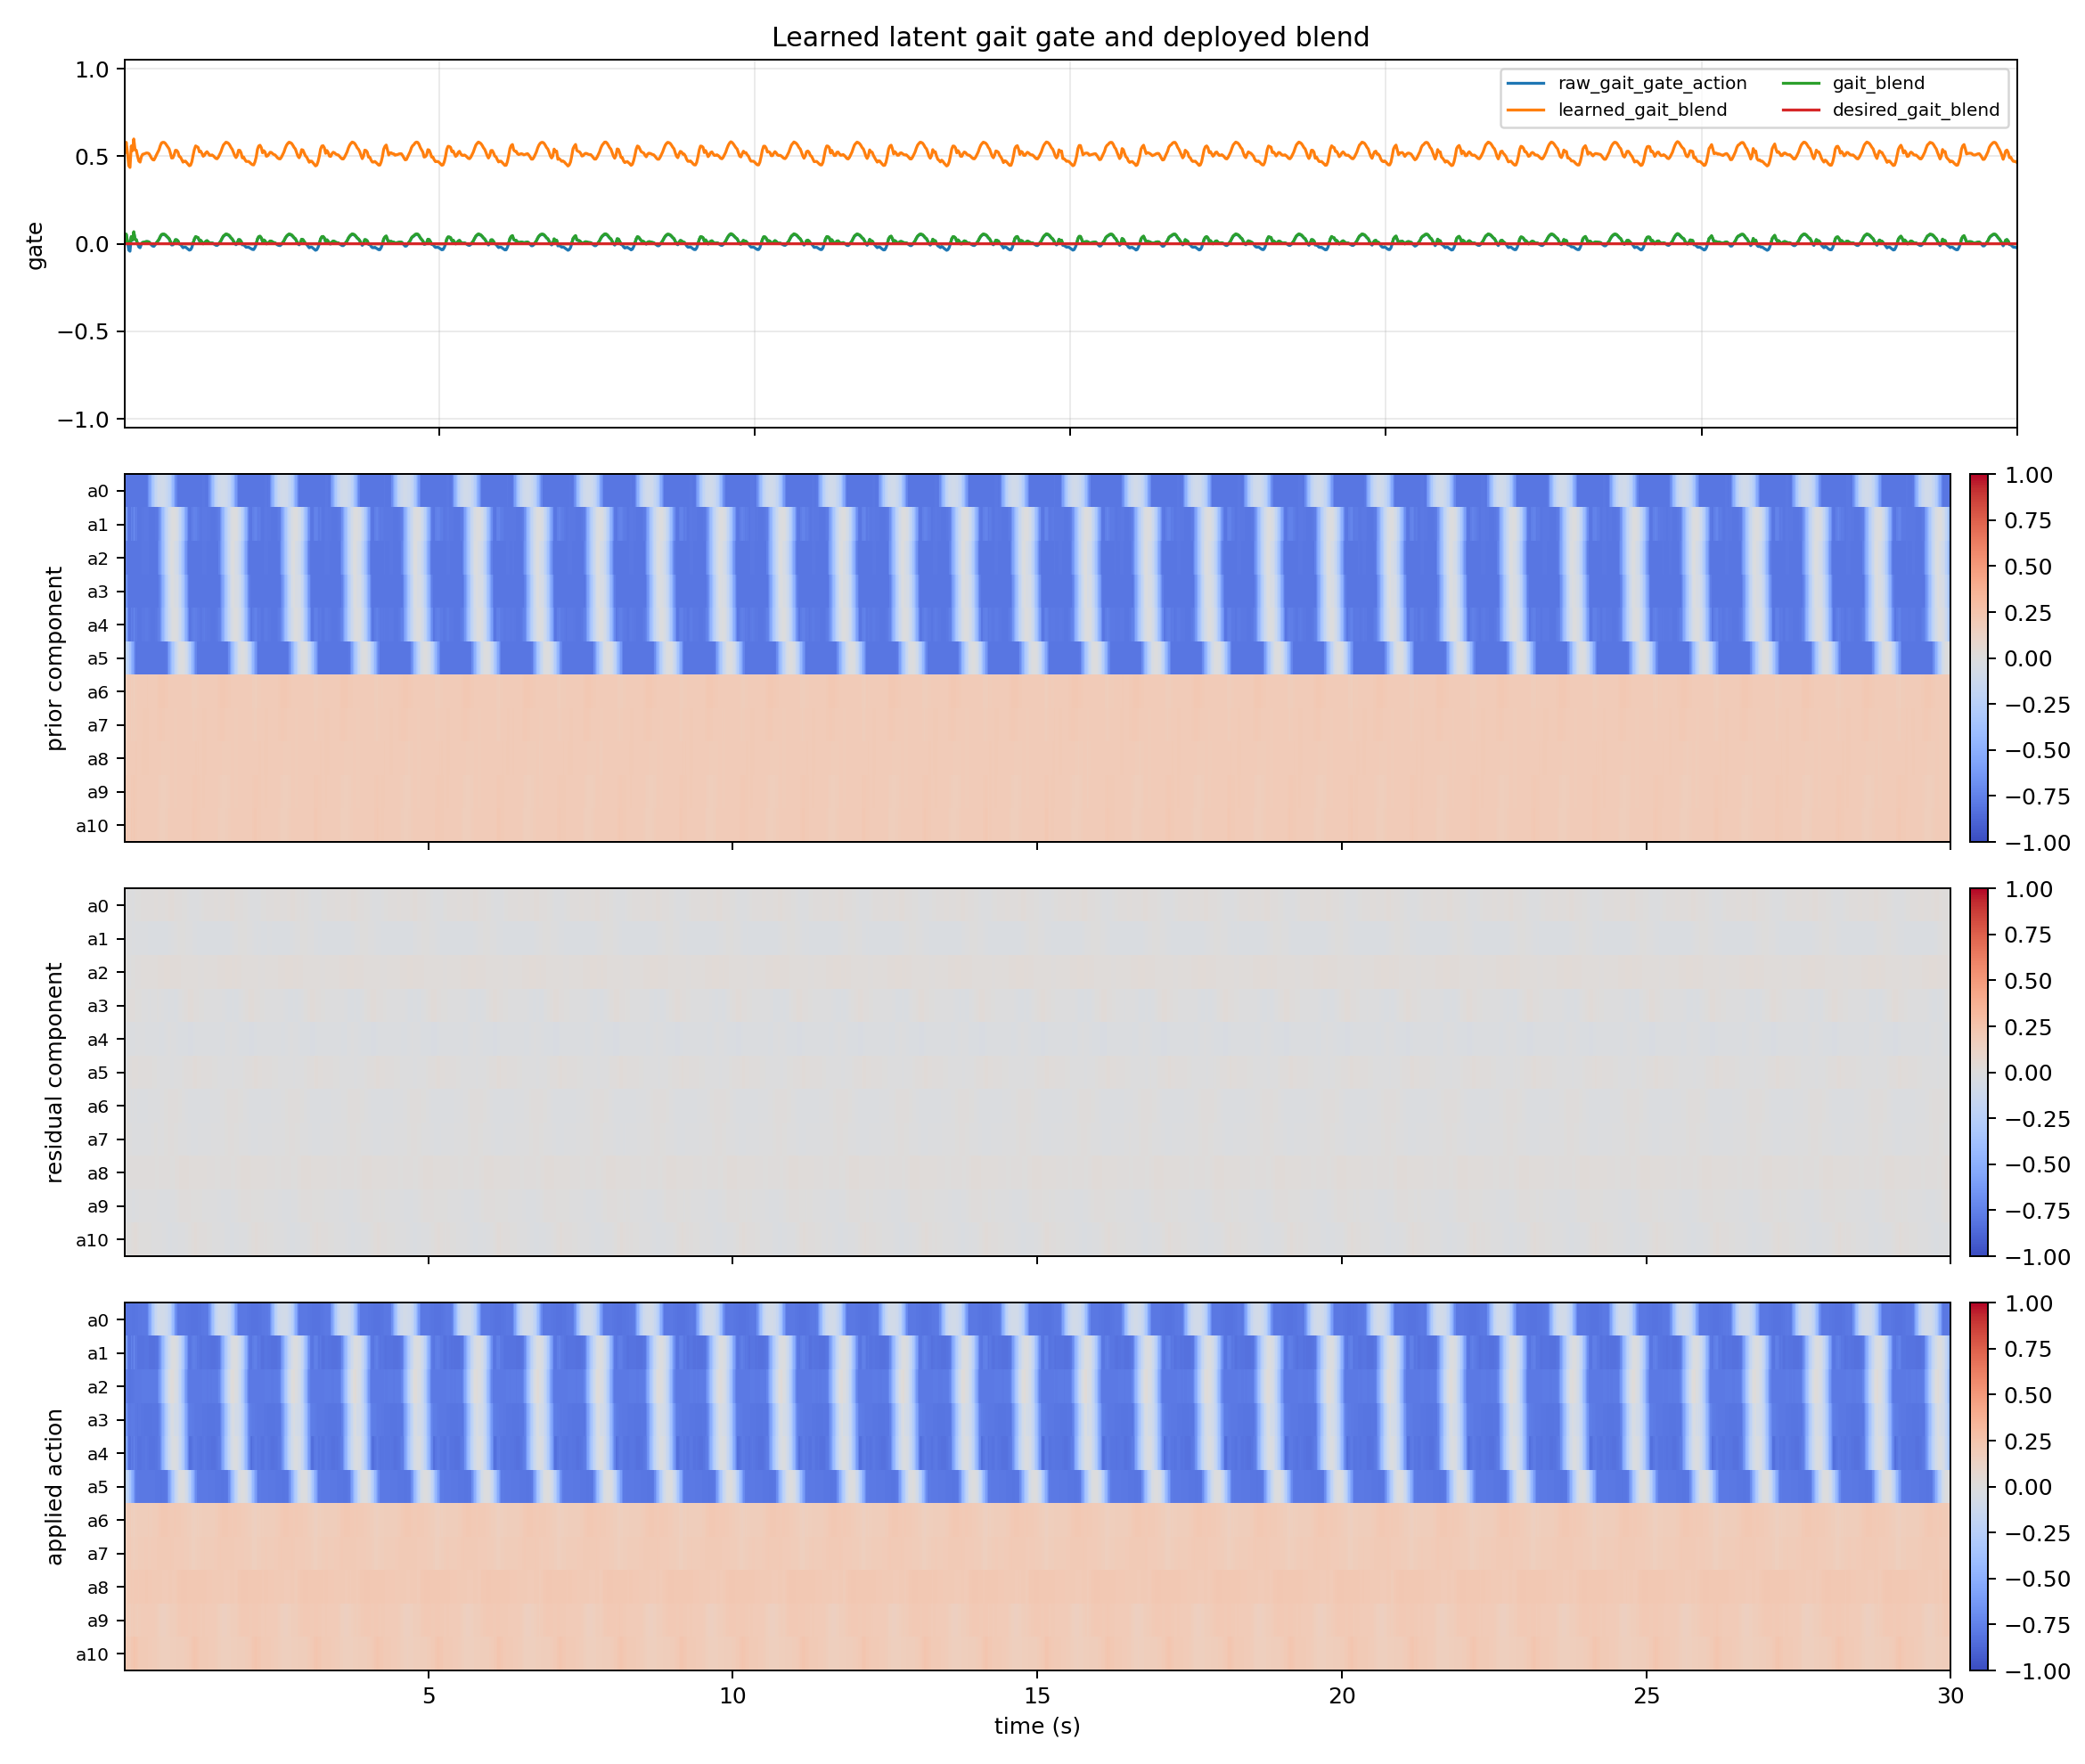

The data file committed next to this chart (first rows):
time_s, raw_gait_gate_action, learned_gait_blend, gait_blend, desired_gait_blend, gait_gate_error, prior_component_l2, residual_component_l2, applied_action_l2, policy_residual_0, ema_residual_0, prior_component_0, residual_component_0, applied_action_0, policy_residual_1, ema_residual_1, prior_component_1, residual_component_1, applied_action_1, policy_residual_2, ema_residual_2, prior_component_2, residual_component_2, applied_action_2
0.02, 0.01528, 0.5229, 0.01604, 0.0, 0.01604, 1.467, 0.01335, 1.467, 0.004675, 0.001402, -0.8, 0.0004908, -0.7995, -0.02082, -0.006247, -0.5672, -0.002186, -0.5693, 0.04963, 0.01489, -0.658, 0.005211, -0.6528
0.04, 0.05297, 0.5794, 0.05561, 0.0, 0.05561, 1.602, 0.01778, 1.602, -0.0046, -0.0003983, -0.8, -0.0001394, -0.8001, 0.0009145, -0.004099, -0.6122, -0.001434, -0.6136, -0.009043, 0.007708, -0.7582, 0.002698, -0.7555
0.06, 0.01366, 0.5205, 0.01435, 0.0, 0.01435, 1.77, 0.02805, 1.769, -0.01096, -0.003567, -0.8, -0.001248, -0.8012, -0.01727, -0.008049, -0.7614, -0.002817, -0.7642, 0.02405, 0.01261, -0.8, 0.004414, -0.7956
0.08, -0.03587, 0.4462, 0.0, 0.0, 0.0, 1.858, 0.02737, 1.861, -0.005207, -0.004059, -0.8, -0.001421, -0.8014, -0.01406, -0.009852, -0.8, -0.003448, -0.8034, -0.0516, -0.006653, -0.8, -0.002329, -0.8023
0.1, -0.04273, 0.4359, 0.0, 0.0, 0.0, 1.872, 0.0351, 1.877, -0.0001481, -0.002886, -0.8, -0.00101, -0.801, -0.0526, -0.02268, -0.8, -0.007937, -0.8079, -0.03509, -0.01518, -0.8, -0.005314, -0.8053
0.12, 0.03903, 0.5585, 0.04098, 0.0, 0.04098, 1.85, 0.04664, 1.853, -0.03581, -0.01276, -0.8, -0.004467, -0.8045, -0.05484, -0.03233, -0.7374, -0.01131, -0.7487, 0.04024, 0.001444, -0.8, 0.0005054, -0.7995
0.14, 0.02091, 0.5314, 0.02196, 0.0, 0.02196, 1.891, 0.05106, 1.899, -0.06191, -0.02751, -0.8, -0.009628, -0.8096, -0.1267, -0.06063, -0.7663, -0.02122, -0.7875, 0.003934, 0.002191, -0.8, 0.0007669, -0.7992
0.16, 0.06564, 0.5985, 0.06892, 0.0, 0.06892, 1.878, 0.05541, 1.879, -0.009973, -0.02225, -0.8, -0.007787, -0.8078, -0.002989, -0.04334, -0.6937, -0.01517, -0.7089, 0.05057, 0.0167, -0.8, 0.005847, -0.7942
0.18, 0.02454, 0.5368, 0.02577, 0.0, 0.02577, 1.949, 0.0493, 1.95, 0.03094, -0.00629, -0.8, -0.002202, -0.8022, -0.06976, -0.05126, -0.7601, -0.01794, -0.778, 0.01004, 0.0147, -0.8, 0.005147, -0.7949
0.2, 0.02235, 0.5335, 0.02347, 0.0, 0.02347, 1.982, 0.05041, 1.978, 0.02059, 0.001774, -0.8, 0.000621, -0.7994, -0.06233, -0.05458, -0.7635, -0.0191, -0.7826, 0.09019, 0.03735, -0.8, 0.01307, -0.7869
0.22, 0.0001149, 0.5002, 0.0001207, 0.0, 0.0001207, 2.006, 0.04724, 2.004, 0.01627, 0.006124, -0.8, 0.002143, -0.7979, -0.05205, -0.05382, -0.7998, -0.01884, -0.8186, 0.05357, 0.04222, -0.8, 0.01478, -0.7852
0.24, -0.01837, 0.4724, 0.0, 0.0, 0.0, 2.006, 0.04122, 2.005, 0.03581, 0.01503, -0.8, 0.00526, -0.7947, -0.06222, -0.05634, -0.8, -0.01972, -0.8197, 0.03636, 0.04046, -0.8, 0.01416, -0.7858
0.26, -0.02254, 0.4662, 0.0, 0.0, 0.0, 2.006, 0.04008, 2.004, 0.03118, 0.01987, -0.8, 0.006956, -0.793, -0.04767, -0.05374, -0.8, -0.01881, -0.8188, 0.0524, 0.04404, -0.8, 0.01541, -0.7846
0.28, -0.002373, 0.4964, 0.0, 0.0, 0.0, 2.006, 0.0401, 2.005, 0.03806, 0.02533, -0.8, 0.008866, -0.7911, -0.06045, -0.05575, -0.8, -0.01951, -0.8195, 0.05485, 0.04728, -0.8, 0.01655, -0.7835
0.3, 0.007125, 0.5107, 0.007481, 0.0, 0.007481, 1.997, 0.04109, 1.996, 0.04009, 0.02976, -0.7977, 0.01042, -0.7873, -0.06814, -0.05947, -0.7927, -0.02081, -0.8135, 0.0553, 0.04969, -0.7966, 0.01739, -0.7792
0.32, 0.008415, 0.5126, 0.008836, 0.0, 0.008836, 1.996, 0.04285, 1.995, 0.03285, 0.03069, -0.7975, 0.01074, -0.7867, -0.06853, -0.06219, -0.7912, -0.02177, -0.813, 0.05959, 0.05266, -0.7962, 0.01843, -0.7777
0.34, 0.01048, 0.5157, 0.011, 0.0, 0.011, 1.993, 0.04395, 1.994, 0.02771, 0.02979, -0.7971, 0.01043, -0.7867, -0.06572, -0.06325, -0.7889, -0.02214, -0.811, 0.05611, 0.0537, -0.7955, 0.01879, -0.7767
0.36, 0.01221, 0.5183, 0.01282, 0.0, 0.01282, 1.991, 0.04468, 1.993, 0.0251, 0.02839, -0.7969, 0.009935, -0.787, -0.06548, -0.06392, -0.7868, -0.02237, -0.8092, 0.05328, 0.05357, -0.795, 0.01875, -0.7763
0.38, 0.01185, 0.5178, 0.01244, 0.0, 0.01244, 1.985, 0.04546, 1.989, 0.02356, 0.02694, -0.7809, 0.009428, -0.7714, -0.06854, -0.0653, -0.787, -0.02286, -0.8098, 0.05429, 0.05379, -0.7954, 0.01883, -0.7766
0.4, 0.00999, 0.515, 0.01049, 0.0, 0.01049, 1.951, 0.04621, 1.957, 0.02602, 0.02666, -0.6835, 0.009331, -0.6741, -0.07101, -0.06702, -0.7888, -0.02346, -0.8123, 0.05542, 0.05428, -0.7964, 0.019, -0.7774
0.42, 0.002094, 0.5031, 0.002199, 0.0, 0.002199, 1.928, 0.04627, 1.935, 0.03334, 0.02866, -0.5854, 0.01003, -0.5753, -0.07252, -0.06867, -0.7976, -0.02403, -0.8217, 0.05643, 0.05492, -0.7993, 0.01922, -0.7801
0.44, -0.007053, 0.4894, 0.0, 0.0, 0.0, 1.904, 0.04545, 1.911, 0.04365, 0.03316, -0.4899, 0.01161, -0.4783, -0.07251, -0.06982, -0.8, -0.02444, -0.8244, 0.05627, 0.05533, -0.8, 0.01936, -0.7806
0.46, -0.01314, 0.4803, 0.0, 0.0, 0.0, 1.883, 0.04452, 1.889, 0.05287, 0.03907, -0.4, 0.01368, -0.3863, -0.07139, -0.07029, -0.8, -0.0246, -0.8246, 0.05741, 0.05595, -0.8, 0.01958, -0.7804
0.48, -0.01441, 0.4784, 0.0, 0.0, 0.0, 1.867, 0.04447, 1.873, 0.0565, 0.0443, -0.3163, 0.01551, -0.3008, -0.0722, -0.07086, -0.8, -0.0248, -0.8248, 0.06273, 0.05799, -0.8, 0.02029, -0.7797
0.5, -0.005462, 0.4918, 0.0, 0.0, 0.0, 1.855, 0.0453, 1.862, 0.05498, 0.0475, -0.2403, 0.01663, -0.2236, -0.07863, -0.07319, -0.8, -0.02562, -0.8256, 0.06892, 0.06126, -0.8, 0.02144, -0.7786
0.52, 0.005284, 0.5079, 0.005548, 0.0, 0.005548, 1.842, 0.04637, 1.849, 0.05222, 0.04892, -0.1797, 0.01712, -0.1626, -0.08126, -0.07561, -0.7935, -0.02646, -0.82, 0.0695, 0.06373, -0.7989, 0.02231, -0.7766
0.54, 0.01455, 0.5218, 0.01528, 0.0, 0.01528, 1.826, 0.04783, 1.834, 0.04016, 0.04629, -0.1361, 0.0162, -0.1199, -0.0835, -0.07798, -0.7819, -0.02729, -0.8092, 0.07208, 0.06624, -0.7972, 0.02318, -0.774
0.56, 0.02439, 0.5366, 0.02561, 0.0, 0.02561, 1.79, 0.04957, 1.8, 0.02473, 0.03982, -0.1064, 0.01394, -0.09245, -0.08853, -0.08114, -0.7693, -0.0284, -0.7977, 0.07706, 0.06949, -0.7451, 0.02432, -0.7207
0.58, 0.03992, 0.5599, 0.04192, 0.0, 0.04192, 1.677, 0.05114, 1.69, 0.01272, 0.03169, -0.09835, 0.01109, -0.08726, -0.08666, -0.0828, -0.673, -0.02898, -0.7019, 0.07932, 0.07244, -0.654, 0.02535, -0.6286
0.6, 0.05067, 0.576, 0.0532, 0.0, 0.0532, 1.521, 0.05288, 1.536, 0.00957, 0.02505, -0.09513, 0.008769, -0.08637, -0.08125, -0.08234, -0.5718, -0.02882, -0.6006, 0.08185, 0.07526, -0.5703, 0.02634, -0.5439
0.62, 0.05282, 0.5792, 0.05546, 0.0, 0.05546, 1.386, 0.05495, 1.401, 0.0207, 0.02375, -0.08936, 0.008311, -0.08105, -0.08722, -0.0838, -0.4834, -0.02933, -0.5128, 0.09194, 0.08026, -0.4896, 0.02809, -0.4615
0.64, 0.05273, 0.5791, 0.05536, 0.0, 0.05536, 1.266, 0.05687, 1.281, 0.03263, 0.02641, -0.09107, 0.009244, -0.08183, -0.08941, -0.08548, -0.401, -0.02992, -0.431, 0.1014, 0.0866, -0.4127, 0.03031, -0.3824
0.66, 0.04877, 0.5732, 0.05121, 0.0, 0.05121, 1.164, 0.05897, 1.177, 0.04848, 0.03303, -0.09762, 0.01156, -0.08606, -0.08693, -0.08592, -0.3253, -0.03007, -0.3554, 0.1065, 0.09258, -0.3379, 0.0324, -0.3055
0.68, 0.04191, 0.5629, 0.04401, 0.0, 0.04401, 1.079, 0.06027, 1.09, 0.07648, 0.04607, -0.111, 0.01612, -0.09486, -0.06537, -0.07975, -0.2554, -0.02791, -0.2833, 0.1005, 0.09496, -0.2653, 0.03324, -0.232
0.7, 0.03517, 0.5528, 0.03693, 0.0, 0.03693, 1.002, 0.06177, 1.01, 0.08011, 0.05628, -0.1363, 0.0197, -0.1166, -0.06265, -0.07462, -0.1913, -0.02612, -0.2174, 0.09963, 0.09636, -0.1988, 0.03373, -0.165
0.72, 0.02786, 0.5418, 0.02926, 0.0, 0.02926, 0.8841, 0.06404, 0.8893, 0.07637, 0.06231, -0.1726, 0.02181, -0.1508, -0.06326, -0.07122, -0.1344, -0.02493, -0.1593, 0.1034, 0.09847, -0.1385, 0.03447, -0.104
0.74, 0.0117, 0.5175, 0.01228, 0.0, 0.01228, 0.7813, 0.06372, 0.7834, 0.07949, 0.06746, -0.2092, 0.02361, -0.1856, -0.04203, -0.06246, -0.08496, -0.02186, -0.1068, 0.08878, 0.09556, -0.07325, 0.03345, -0.0398
0.76, -0.006999, 0.4895, 0.0, 0.0, 0.0, 0.7101, 0.06025, 0.7086, 0.09104, 0.07454, -0.2646, 0.02609, -0.2386, -0.009216, -0.04649, -0.04472, -0.01627, -0.06099, 0.06397, 0.08609, -0.02431, 0.03013, 0.005821
0.78, -0.00613, 0.4908, 0.0, 0.0, 0.0, 0.6809, 0.05708, 0.6738, 0.08841, 0.0787, -0.3434, 0.02754, -0.3158, 0.003642, -0.03145, -0.01762, -0.01101, -0.02863, 0.06096, 0.07855, -0.005897, 0.02749, 0.0216
0.8, 0.005454, 0.5082, 0.005727, 0.0, 0.005727, 0.6877, 0.05474, 0.6762, 0.0641, 0.07432, -0.4335, 0.02601, -0.4075, -0.0024, -0.02273, -0.004141, -0.007957, -0.0121, 0.07308, 0.07691, -0.009169, 0.02692, 0.01775
0.82, 0.0225, 0.5337, 0.02362, 0.0, 0.02362, 0.73, 0.05343, 0.7184, 0.02052, 0.05818, -0.5342, 0.02036, -0.5139, -0.01858, -0.02149, -0.005757, -0.00752, -0.01328, 0.09663, 0.08282, -0.04421, 0.02899, -0.01522
0.84, 0.02199, 0.533, 0.02309, 0.0, 0.02309, 0.7819, 0.05469, 0.7729, 0.003166, 0.04168, -0.6257, 0.01459, -0.6111, -0.0127, -0.01885, -0.0153, -0.006598, -0.0219, 0.1023, 0.08867, -0.0617, 0.03104, -0.03067
0.86, 0.01553, 0.5233, 0.0163, 0.0, 0.0163, 0.8505, 0.05303, 0.8443, 0.007855, 0.03153, -0.719, 0.01104, -0.708, 0.01077, -0.009966, -0.03598, -0.003488, -0.03947, 0.08398, 0.08727, -0.08162, 0.03054, -0.05107
0.88, -0.001095, 0.4984, 0.0, 0.0, 0.0, 0.9214, 0.05076, 0.9166, 0.01447, 0.02641, -0.8, 0.009244, -0.7908, 0.0267, 0.001035, -0.06887, 0.0003622, -0.06851, 0.07563, 0.08377, -0.1005, 0.02932, -0.07123
0.9, -0.00344, 0.4948, 0.0, 0.0, 0.0, 0.9376, 0.04959, 0.934, 0.01553, 0.02315, -0.8, 0.008102, -0.7919, 0.02772, 0.009041, -0.1153, 0.003164, -0.1122, 0.06535, 0.07825, -0.1547, 0.02739, -0.1273
0.92, -0.01343, 0.4799, 0.0, 0.0, 0.0, 0.9709, 0.04937, 0.9672, 0.02605, 0.02402, -0.8, 0.008407, -0.7916, 0.03135, 0.01573, -0.1726, 0.005507, -0.1671, 0.05128, 0.07016, -0.2191, 0.02456, -0.1945
0.94, -0.02263, 0.466, 0.0, 0.0, 0.0, 1.025, 0.05025, 1.021, 0.02488, 0.02428, -0.8, 0.008498, -0.7915, 0.02838, 0.01953, -0.2397, 0.006835, -0.2329, 0.05023, 0.06418, -0.2926, 0.02246, -0.2701
0.96, -0.01902, 0.4715, 0.0, 0.0, 0.0, 1.103, 0.05133, 1.099, 0.01319, 0.02095, -0.8, 0.007334, -0.7927, 0.007791, 0.01601, -0.3157, 0.005602, -0.3101, 0.0603, 0.06301, -0.3741, 0.02206, -0.352
0.98, -0.01897, 0.4715, 0.0, 0.0, 0.0, 1.204, 0.05162, 1.202, 0.00569, 0.01637, -0.8, 0.005731, -0.7943, -0.005903, 0.009434, -0.3993, 0.003302, -0.396, 0.06351, 0.06316, -0.4623, 0.02211, -0.4402
1.0, -0.02471, 0.4629, 0.0, 0.0, 0.0, 1.328, 0.0515, 1.326, 0.001749, 0.01199, -0.8, 0.004195, -0.7958, -0.0114, 0.003183, -0.4893, 0.001114, -0.4882, 0.05681, 0.06126, -0.5559, 0.02144, -0.5344
1.02, -0.03033, 0.4545, 0.0, 0.0, 0.0, 1.473, 0.05172, 1.471, -0.004523, 0.007034, -0.8, 0.002462, -0.7975, -0.01357, -0.001842, -0.5841, -0.0006446, -0.5848, 0.04847, 0.05742, -0.6533, 0.0201, -0.6332
1.04, -0.03632, 0.4455, 0.0, 0.0, 0.0, 1.634, 0.05406, 1.631, -0.02415, -0.002322, -0.8, -0.0008127, -0.8008, -0.01676, -0.006316, -0.6824, -0.002211, -0.6846, 0.05078, 0.05543, -0.753, 0.0194, -0.7336
1.06, -0.0341, 0.4489, 0.0, 0.0, 0.0, 1.783, 0.05787, 1.782, -0.05063, -0.01681, -0.8, -0.005885, -0.8059, -0.02114, -0.01076, -0.7824, -0.003767, -0.7862, 0.04962, 0.05369, -0.8, 0.01879, -0.7812
1.08, -0.02133, 0.468, 0.0, 0.0, 0.0, 1.858, 0.06162, 1.859, -0.0582, -0.02923, -0.8, -0.01023, -0.8102, -0.01817, -0.01299, -0.8, -0.004546, -0.8045, 0.04025, 0.04965, -0.8, 0.01738, -0.7826
1.1, 0.003334, 0.505, 0.003501, 0.0, 0.003501, 1.868, 0.06471, 1.871, -0.054, -0.03666, -0.8, -0.01283, -0.8128, -0.03749, -0.02034, -0.7947, -0.007118, -0.8018, 0.04753, 0.04902, -0.8, 0.01716, -0.7828
1.12, 0.0255, 0.5383, 0.02678, 0.0, 0.02678, 1.863, 0.06605, 1.867, -0.04493, -0.03914, -0.8, -0.0137, -0.8137, -0.06094, -0.03252, -0.7591, -0.01138, -0.7704, 0.05126, 0.04969, -0.8, 0.01739, -0.7826
1.14, 0.03917, 0.5588, 0.04113, 0.0, 0.04113, 1.874, 0.06503, 1.878, -0.04338, -0.04041, -0.8, -0.01414, -0.8141, -0.08295, -0.04765, -0.7368, -0.01668, -0.7535, 0.05081, 0.05003, -0.8, 0.01751, -0.7825
1.16, 0.03626, 0.5544, 0.03807, 0.0, 0.03807, 1.905, 0.0646, 1.91, -0.04943, -0.04312, -0.8, -0.01509, -0.8151, -0.08702, -0.05946, -0.7413, -0.02081, -0.7621, 0.05208, 0.05064, -0.8, 0.01772, -0.7823
1.18, 0.03333, 0.55, 0.035, 0.0, 0.035, 1.941, 0.06271, 1.946, -0.0334, -0.0402, -0.8, -0.01407, -0.8141, -0.08367, -0.06672, -0.7458, -0.02335, -0.7692, 0.04354, 0.04851, -0.8, 0.01698, -0.783
1.2, 0.01641, 0.5246, 0.01723, 0.0, 0.01723, 1.989, 0.06015, 1.994, -0.0286, -0.03672, -0.8, -0.01285, -0.8129, -0.07424, -0.06898, -0.7732, -0.02414, -0.7974, 0.04138, 0.04637, -0.8, 0.01623, -0.7838
... 1,440 more rows
